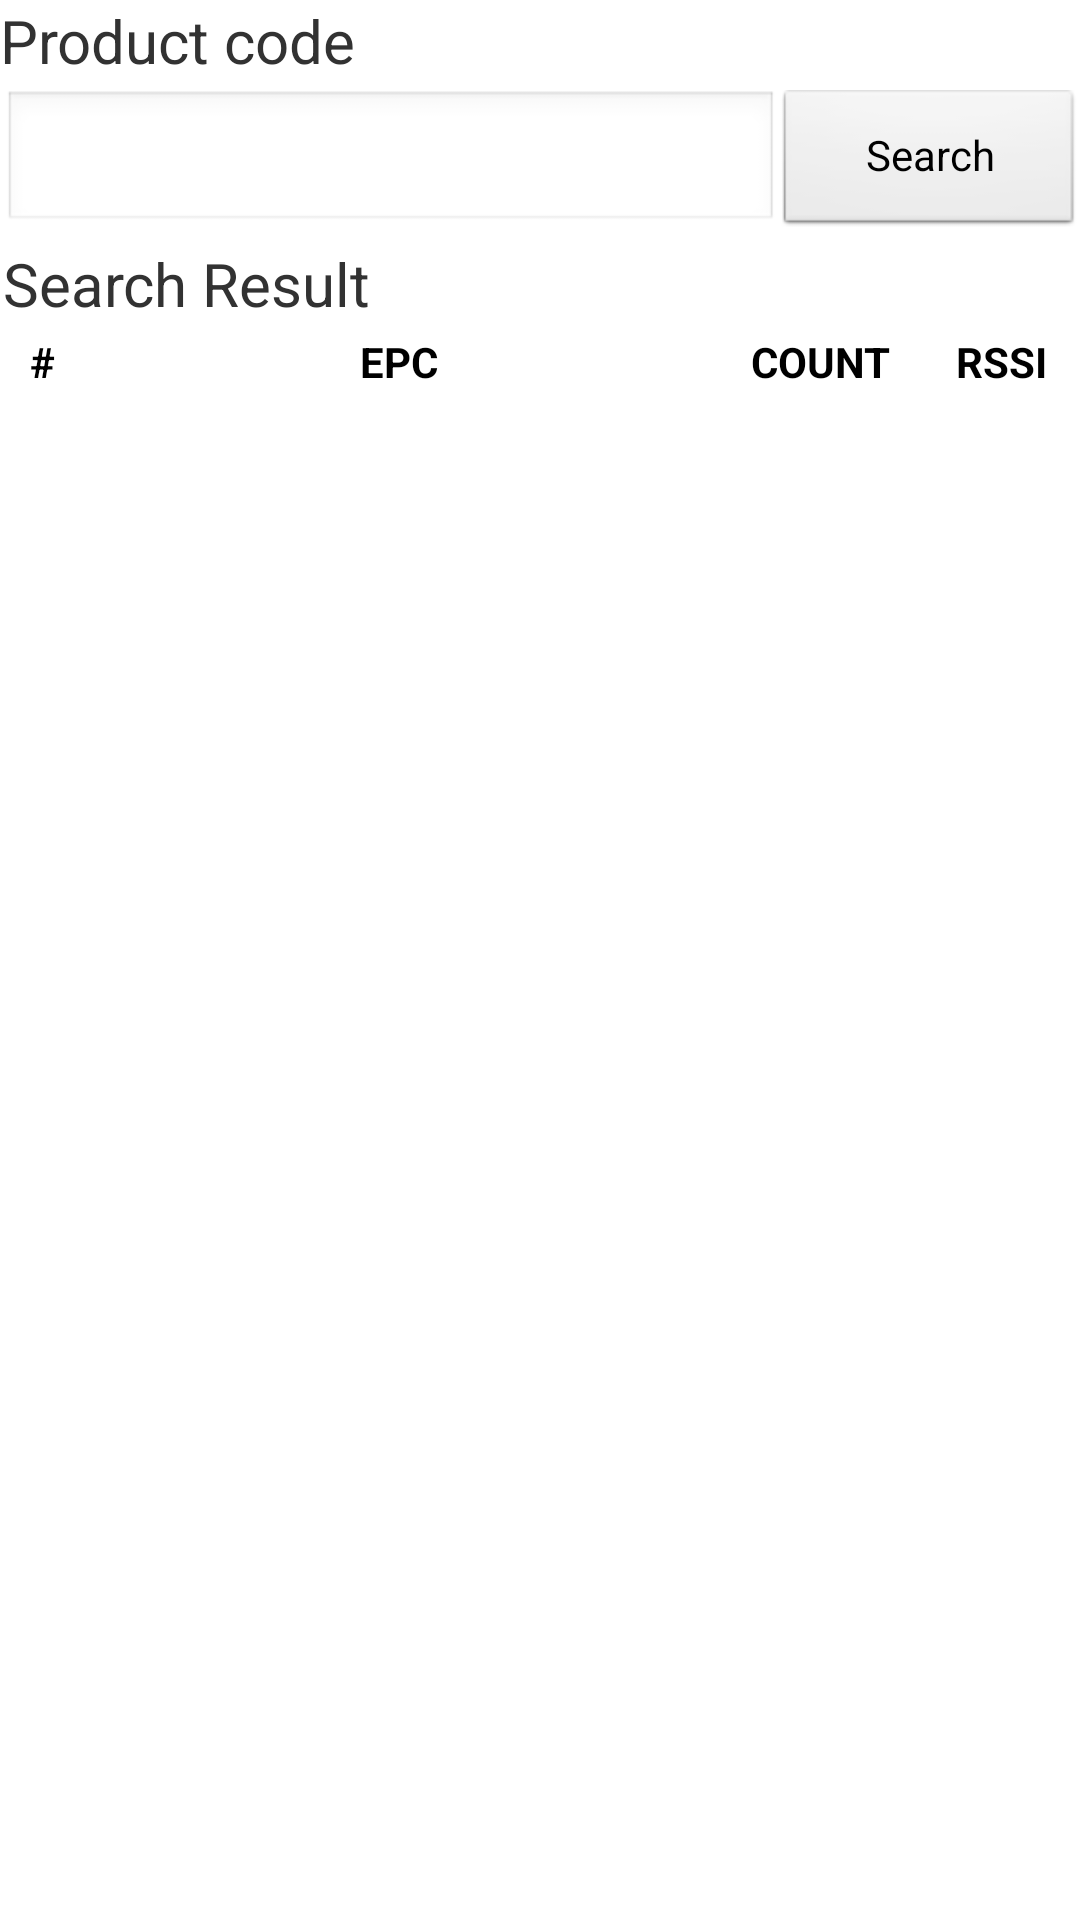

Write the Android layout XML for this screen, with the resource values it uses.
<!-- AndroidManifest.xml: application theme AppTheme -->
<!-- res/layout/search_layout.xml -->
<?xml version="1.0" encoding="utf-8"?>

<LinearLayout xmlns:android="http://schemas.android.com/apk/res/android"
    xmlns:app="http://schemas.android.com/apk/res-auto"
    xmlns:tools="http://schemas.android.com/tools"
    android:layout_width="match_parent"
    android:layout_height="match_parent"
    android:orientation="vertical"
    >

    <LinearLayout
        android:layout_width="fill_parent"
        android:layout_height="fill_parent"
        android:layout_below="@id/main_title"
        android:orientation="vertical" >

        <TextView
            android:id="@+id/productCodeSearch_textView"
            android:layout_width="wrap_content"
            android:layout_height="wrap_content"
            android:textSize="20sp"
            android:text="Product code"/>

        <LinearLayout
            android:layout_width="fill_parent"
            android:layout_height="wrap_content"
            android:layout_marginLeft="1dp"
            android:layout_marginTop="3dp"
            android:orientation="horizontal">

            <EditText
                android:id="@+id/search_field"
                android:layout_width="wrap_content"
                android:layout_height="match_parent"
                android:layout_weight="0.55"
                android:ems="10"
                android:inputType="text"
                android:text=""
                android:textSize="15sp"/>

            <Button
                android:id="@+id/Search_button"
                style="?android:attr/buttonStyleSmall"
                android:layout_weight="0.30"
                android:layout_width="wrap_content"
                android:layout_height="match_parent"
                android:text="Search" />

        </LinearLayout>

        <LinearLayout
            android:layout_width="fill_parent"
            android:layout_height="wrap_content"
            android:layout_marginLeft="1dp"
            android:layout_marginTop="3dp"
            android:orientation="vertical">

            <TextView
                android:id="@+id/searchResult"
                android:text="@string/Search_Result"
                android:layout_width="wrap_content"
                android:layout_height="wrap_content"
                android:textSize="20sp"/>

            <include layout="@layout/tag_search_result_view" />

        </LinearLayout>

    </LinearLayout>

</LinearLayout>
<!-- res/layout/tag_search_result_view.xml (included above) -->
<?xml version="1.0" encoding="utf-8"?>


<LinearLayout xmlns:android="http://schemas.android.com/apk/res/android"
    android:layout_width="fill_parent"
    android:layout_height="wrap_content"
    android:orientation="vertical" >

    <TableLayout
        android:id="@+id/tablelayoutSearchHeader"
        android:layout_width="fill_parent"
        android:layout_height="match_parent"
        android:background="@drawable/table_style" >

        <TableRow
            xmlns:android="http://schemas.android.com/apk/res/android"
            android:id="@+id/tagSearchResultHeader"
            android:layout_width="fill_parent"
            android:layout_height="wrap_content"
            android:background="@drawable/table_style" >

            <TextView
                android:id="@+id/searchSNOLabel"
                android:layout_width="fill_parent"
                android:layout_height="wrap_content"
                android:layout_weight="1.2"
                android:background="@drawable/table_style"
                android:gravity="center"
                android:minWidth="15dp"
                android:padding="3dp"
                android:text="@string/SNO"
                android:textColor="#000000"
                android:textStyle="bold" />

            <TextView
                android:id="@+id/searchEPCLabel"
                android:layout_width="128dp"
                android:layout_height="wrap_content"
                android:layout_weight="9"
                android:background="@drawable/table_style"
                android:gravity="center"
                android:padding="3dp"
                android:text="@string/EPC"
                android:textColor="#000000"
                android:textStyle="bold" />

            

            <TextView
                android:id="@+id/searchCOUNTLabel"
                android:layout_width="fill_parent"
                android:layout_height="wrap_content"
                android:layout_weight="1.7"
                android:background="@drawable/table_style"
                android:gravity="center"
                android:padding="3dp"
                android:text="@string/COUNT"
                android:textColor="#000000"
                android:textStyle="bold" />

            <TextView
                android:id="@+id/searchRSSILabel"
                android:layout_width="fill_parent"
                android:layout_height="wrap_content"
                android:layout_weight="1.7"
                android:background="@drawable/table_style"
                android:gravity="center"
                android:padding="3dp"
                android:text="@string/RSSI"
                android:textColor="#000000"
                android:textStyle="bold" />
        </TableRow>
    </TableLayout>

    <ScrollView
        android:layout_width="fill_parent"
        android:layout_height="wrap_content" >

        <TableLayout
            android:id="@+id/tablelayoutSearch"
            android:layout_width="fill_parent"
            android:layout_height="wrap_content"
            android:background="@drawable/table_style" >
        </TableLayout>
    </ScrollView>
</LinearLayout>

    
<!-- resources referenced by this layout -->
<resources>
  <string name="COUNT">COUNT</string>
  <string name="EPC">EPC</string>
  <string name="RSSI">RSSI</string>
  <string name="SNO">#</string>
  <string name="Search_Result">Search Result</string>
  <style name="AppTheme" parent="AppBaseTheme">
          <item name="android:windowNoTitle">true</item>
          
      </style>
  <style name="AppBaseTheme" parent="android:Theme.Light">
          
      </style>
</resources>
